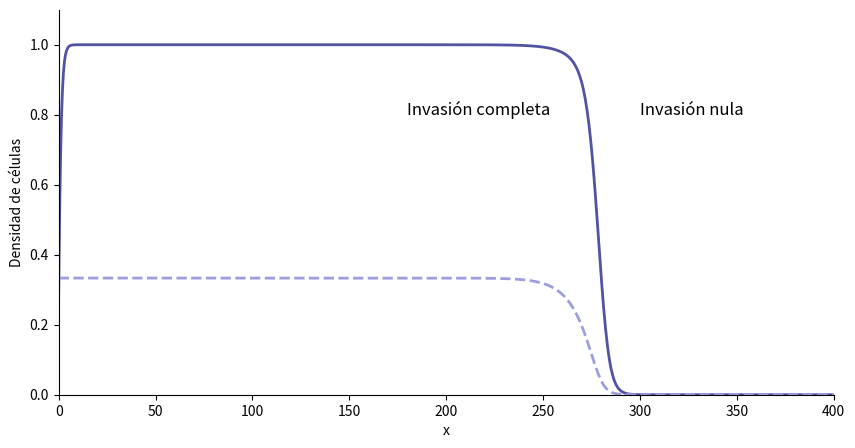

Write the Python code that produced this figure. (Note: this script raises an exception after producing the figure.)
#Import libraries
from numpy import *
from scipy.sparse import diags
from scipy.integrate import odeint
from matplotlib import animation as animation
from matplotlib import pyplot 
from pylab import *
from itertools import *

%matplotlib inline

colors = ['#a55194','#7b4173','#d6616b','#ad494a','#e7ba52','#b5cf6b','#8ca252','#9c9ede','#5254a3']
# morados, rojos, amarillo, verdes y azules

anim_solutions = []

#------------------------------------------------------------------------
#                        TIME AND SPACE ARRAYS
#------------------------------------------------------------------------
#end of time and space arrays
T=150
R=500

#size of the arrays
m=500                #time
n=1000                #space       

#time array
t=linspace(0,T,m,endpoint=True)

#space array
x=linspace(0,R,n,endpoint=True)

dt=t[1]-t[0]
dx=x[1]-x[0]


dt

dx

#-------------------------------------------------------------------------
#                       VECTOR FIELD FOR THE SYSTEM
#-------------------------------------------------------------------------
# INPUTS
#  CN: array of (1,2*n) with the values for C and N
#  t: time array
#  n: size of the space array
#  D: difussion coefficient
# OUTPUT
#  CN: array with the value of the system at C and N

def field(CN,t,n,D):
    c=CN[0:n]
    n=CN[n:2*n]
    
    dc=c*(1-c-gama*n)-lamda*c*(1-K*n)
    dn=lamda*c*(1-K*n)
    
    if not D==0:
        dc+=D*dot(L,transpose(c))
    
    CN=[]
    
    CN.extend(dc)
    CN.extend(dn)
    
    return CN

#Initial conditions for C and N
def initCN(x,t):   
    #Initial conditions
    C=array([exp(-0.4*k) for k in x])
    #C=array([1 if k<100 else 0 for k in x])
    N=array([0 for k in x ])
    
    return C,N

#Constructs sparse matrix
def discretizationMatrix(dx,m,n):
    diagonals=[]
    
    diagonals.append(ones((1,n))[0]*(-2/pow(dx,2)))
    diagonals.append((ones((1,n-1))[0])*(1/pow(dx,2)))
    diagonals.append((ones((1,n-1))[0])*(1/pow(dx,2)))
    diagonals.append(zeros((1,n-2))[0])
    diagonals.append(zeros((1,n-2))[0])
    
    diagonals[2][n-2]=2/pow(dx,2)
    diagonals[2][n-2]=2/pow(dx,2)
    
    L=diags(diagonals,[0,-1,1,2,-2])*eye(n)
    
    return L

def solveODE(n,t,D):
    
    sol=odeint(field,CN,t,args=(n,D))
    
    C_sol=sol[:,0:n]
    N_sol=sol[:,n:2*n]
    
    return [C_sol,N_sol]

[C,N]=initCN(x,t)
L=discretizationMatrix(dx,m,n)
CN=[C[i] if i<n else N[i-n] for i in range(2*n)]

lamda=0.1
K=3
gama=0

CN_sol=solveODE(n,t,1)
C_sol=CN_sol[0]
N_sol=CN_sol[1]


anim_solutions.append(CN_sol)

fig, ax = plt.subplots(nrows=1,figsize=(10,5))

# remove right and top spine
ax.spines['right'].set_visible(False)
ax.spines['top'].set_visible(False)

ax.set_xlim(0,400)
ax.set_ylim(0,1.1)
ax.set_xlabel('x')
ax.set_ylabel('Densidad de células')

text(180,0.8,'Invasión completa',fontsize=12.0)
text(300,0.8,'Invasión nula',fontsize=12.0)

plot(x,C_sol[350],color=colors[8],linewidth=2)
plot(x,N_sol[350],color=colors[7],linestyle='--',linewidth=2)
savefig('./images/wavefront.eps',format='eps',dip=900)

gama=0

#------------------------------------------------------------------------
#                    PLOT FOR DIFFERENT LAMBDAS
#------------------------------------------------------------------------
lamdas=[10,1,0.2,0.1]
clrs=[colors[0],colors[4],colors[5],colors[8]]
K=3

fig2, ax2 = plt.subplots(nrows=1,figsize=(10,4))

# remove right and top spine
ax2.spines['right'].set_visible(False)
ax2.spines['top'].set_visible(False)

ax2.set_xlim(0,350)
ax2.set_ylim(0,1.1)
ax2.set_xlabel("x")
ax2.set_ylabel("Densidad de células")


for (l,c) in zip(lamdas,clrs):
    lamda=l
    CN_sol=solveODE(n,t,1)
    
    dc_sol=CN_sol[0]
    dn_sol=CN_sol[1]
    
    plot(x,dc_sol[350],c,alpha=1,label='λ='+str(l),linewidth=2)
    plot(x,dn_sol[350],c,linestyle='--',alpha=0.8,linewidth=2)
    
legend(loc='best')
savefig('./images/lambdas_0.eps',format='eps',dpi=900)

#------------------------------------------------------------------------
#                    PLOT FOR DIFFERENT K's
#------------------------------------------------------------------------
ks=[1,3,7,10]

lamda=0.3

fig3, ax3 = plt.subplots(nrows=1,figsize=(10,5))

# remove right and top spine
ax3.spines['right'].set_visible(False)
ax3.spines['top'].set_visible(False)

ax3.set_xlim(0,350)
ax3.set_ylim(0,1.1)
ax3.set_xlabel("x")
ax3.set_ylabel("Densidad de células")

for (k_i,c) in zip(ks,clrs):
    K=k_i
    
    CN_sol=solveODE(n,t,1)
    
    dc_sol=CN_sol[0]
    dn_sol=CN_sol[1]
    
    plot(x,dc_sol[350],c,alpha=1,label='K='+str(k_i))
    plot(x,dn_sol[350],c,linestyle='--',alpha=0.7)
    
legend(loc='best')
savefig('./images/ks_0.eps',format='eps',dpi=900)

lamda=0.1
K=3

CN_sol=solveODE(n,t,1)
    
dc=CN_sol[0]
dn = CN_sol[1]

#fixed point to approximate wavespeed
c_s=dc[1][200]

change_x=[x[200]]
index_x=[200]

for i in arange(0,500,10):
    c_sol = dc[i]

    x_pos = where(abs(c_s-c_sol)<0.05)
    
    if len(x_pos[0])>0:
        j  = x_pos[0][0]
        index_x.append(j)
        change_x.append(x[j])

#change in time 
dt_s = t[10]-t[1]
speed=[]

for i in range(1,len(change_x)):
    s = (change_x[i]-change_x[i-1])/dt_s
    speed.append(s)



speed

gama=1

#------------------------------------------------------------------------
#                    PLOT FOR DIFFERENT LAMBDAS
#------------------------------------------------------------------------
lamdas=[10,1,0.2,0.1]
K=3

fig4=figure(figsize=(10,5))
xlim(0,350)
ylim(0,1.5)
xlabel("x")
ylabel("Densidad de células")

for (l,c) in zip(lamdas,clrs):
    lamda=l
    CN_sol=solveODE(n,t,1)
    
    dc_sol=CN_sol[0]
    dn_sol=CN_sol[1]
    
    plot(x,dc_sol[200],color=c,alpha=0.8,label='λ='+str(l))
    plot(x,dn_sol[200],color=c,linestyle='--',alpha=0.7)
    
    if l==0.1:
        print('true')
        anim_solutions.append(CN_sol)
    
legend(loc='best')
#savefig('./images/lamdas_1.eps',format='eps',dpi=900)

#------------------------------------------------------------------------
#                    PLOT FOR DIFFERENT K's
#------------------------------------------------------------------------
ks=[1.5,3,7,10]

lamda=0.3

fig5=figure(figsize=(10,5))
xlim(0,350)
ylim(0,1.2)
xlabel("x")
ylabel("Densidad de células")

for (k_i,c) in zip(ks,clrs):
    K=k_i
    
    CN_sol=solveODE(n,t,1)
    
    dc_sol=CN_sol[0]
    dn_sol=CN_sol[1]
    
    plot(x,dc_sol[200],c,alpha=1,label='K='+str(k_i))
    plot(x,dn_sol[200],c,linestyle='--',alpha=0.7)
    
    if k_i == 1.5:
        anim_solutions.append(CN_sol)
    
legend(loc='best')
#savefig('./images/ks_0.eps',format='eps',dpi=900)

lamda=0.2
K=3

CN_sol=solveODE(n,t,1)
    
dc=CN_sol[0]
dn = CN_sol[1]

#fixed point to approximate wavespeed
c_s=dc[1][200]

change_x=[x[200]]
index_x=[200]

for i in arange(0,500,10):
    c_sol = dc[i]

    x_pos = where(abs(c_s-c_sol)<0.05)
    
    if len(x_pos[0])>0:
        
        if x_pos[0][0]>2:
            j=x_pos[0][0]
        else:
            j=x_pos[0][1]
            
        index_x.append(j)
        change_x.append(x[j])

#change in time 
dt_s = t[10]-t[1]
speed=[]

for i in range(1,len(change_x)):
    s = (change_x[i]-change_x[i-1])/dt_s
    speed.append(s)



speed

# Set up formatting for the movie files
Writer = animation.writers['ffmpeg']
data = dict(title='Wave animation', artist='andreamarin')
writer = Writer(fps=20, metadata=data)

#normal wave animation for gamma = 0

sol=anim_solutions[0]
C_sol=sol[0]
N_sol=sol[1]


fig_anim=figure()
xlim(0, 500)
ylim(0, 1.2)
line_1, = plot(x,C_sol[0],color=colors[2], lw=2,label='Células precursoras')
line_2, = plot(x,N_sol[0],color=colors[2],alpha=0.6,lw=2,linestyle='--',label='Células diferenciadas')
legend(loc='best')
with writer.saving(fig_anim, "./videos/wave_0.mp4", dpi=600):
    for i in range(m):
        line_1.set_ydata(C_sol[i])
        line_2.set_ydata(N_sol[i])
        title('time = '+str(t[i]))
        writer.grab_frame()

len(anim_solutions)

#nonmonotonic wavefront for lambda = 0.1
sol=anim_solutions[2]
C_sol=sol[0]
N_sol=sol[1]

fig_anim2=figure()
xlim(0, 500)
ylim(0, 1.2)
line_1, = plot([],[],color=colors[8], lw=2,label='Células precursoras')
line_2, = plot([],[],color=colors[8],alpha=0.6,lw=2,linestyle='--',label='Células diferenciadas')
legend(loc='best')

with writer.saving(fig_anim2, "./videos/nmwave_1.mp4", dpi=600):
    for i in range(m):
        line_1.set_data(x,C_sol[i])
        line_2.set_data(x,N_sol[i])
        title('time = '+str(t[i]))
        writer.grab_frame()

#nonmonotonic wavefront for K = 1.5
sol=anim_solutions[3]
C_sol=sol[0]
N_sol=sol[1]

fig_anim2=figure()
xlim(0, 500)
ylim(0, 1.2)
line_1, = plot([],[],color=colors[6], lw=2,label='Células precursoras')
line_2, = plot([],[],color=colors[6],alpha=0.6,lw=2,linestyle='--', label='Células diferenciadas')
legend(loc='best')
with writer.saving(fig_anim2, "./videos/nmwave_2.mp4", dpi=600):
    for i in range(m):
        line_1.set_data(x,C_sol[i])
        line_2.set_data(x,N_sol[i])
        title('time = '+str(t[i]))
        writer.grab_frame()